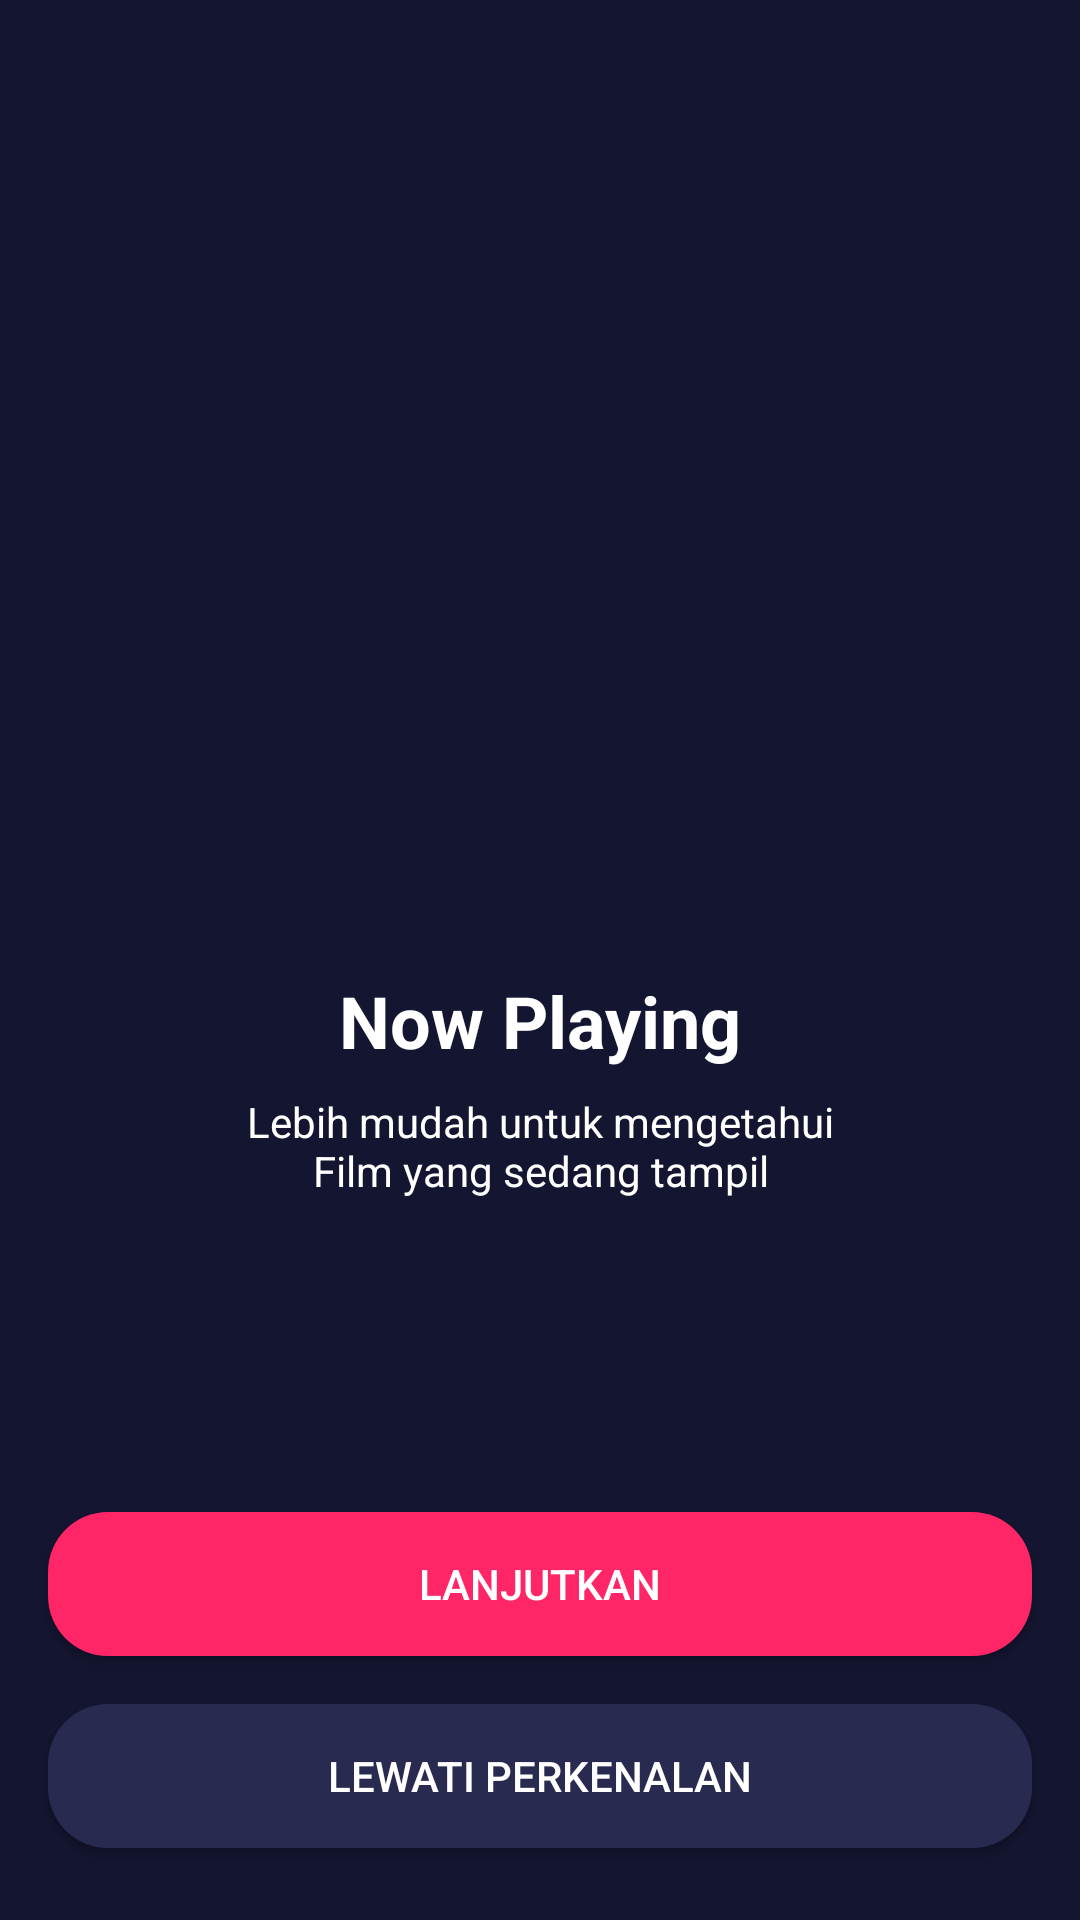

Layout XML and referenced resources for this Android screen:
<!-- AndroidManifest.xml: application theme AppTheme.noActionBar -->
<!-- res/layout/activity_onboarding_one.xml -->
<?xml version="1.0" encoding="utf-8"?>
<androidx.constraintlayout.widget.ConstraintLayout xmlns:android="http://schemas.android.com/apk/res/android"
    xmlns:app="http://schemas.android.com/apk/res-auto"
    xmlns:tools="http://schemas.android.com/tools"
    android:layout_width="match_parent"
    android:layout_height="match_parent"
    android:background="@color/colorBlue"
    tools:context=".onboarding.OnboardingOneActivity">

    <Button
        android:id="@+id/btn_daftar"
        android:layout_width="0dp"
        android:layout_height="wrap_content"
        android:layout_marginStart="16dp"
        android:layout_marginLeft="16dp"
        android:layout_marginEnd="16dp"
        android:layout_marginRight="16dp"
        android:layout_marginBottom="24dp"
        android:background="@drawable/shape_rectangle_blue_gray"
        android:text="@string/lewati_perkenalan"
        android:textColor="@color/colorWhite"
        app:layout_constraintBottom_toBottomOf="parent"
        app:layout_constraintEnd_toEndOf="parent"
        app:layout_constraintStart_toStartOf="parent" />

    <Button
        android:id="@+id/btn_home"
        android:layout_width="0dp"
        android:layout_height="wrap_content"
        android:layout_marginStart="16dp"
        android:layout_marginLeft="16dp"
        android:layout_marginEnd="16dp"
        android:layout_marginRight="16dp"
        android:layout_marginBottom="16dp"
        android:background="@drawable/shape_rectangle_pink"
        android:text="@string/lanjutkan"
        android:textColor="@color/colorWhite"
        app:layout_constraintBottom_toTopOf="@+id/btn_daftar"
        app:layout_constraintEnd_toEndOf="parent"
        app:layout_constraintStart_toStartOf="parent" />

    <ImageView
        android:id="@+id/imageView2"
        android:layout_width="200dp"
        android:layout_height="200dp"
        android:layout_marginTop="100dp"
        app:layout_constraintEnd_toEndOf="parent"
        app:layout_constraintStart_toStartOf="parent"
        app:layout_constraintTop_toTopOf="parent"
        app:srcCompat="@drawable/on_boarding_one" />

    <TextView
        android:id="@+id/textView"
        android:layout_width="wrap_content"
        android:layout_height="0dp"
        android:layout_marginStart="16dp"
        android:layout_marginLeft="16dp"
        android:layout_marginTop="24dp"
        android:layout_marginEnd="16dp"
        android:layout_marginRight="16dp"
        android:text="@string/now_playing"
        android:textColor="@color/colorWhite"
        android:textSize="24sp"
        android:textStyle="bold"
        app:layout_constraintEnd_toEndOf="parent"
        app:layout_constraintStart_toStartOf="parent"
        app:layout_constraintTop_toBottomOf="@+id/imageView2" />

    <TextView
        android:id="@+id/textView2"
        android:layout_width="wrap_content"
        android:layout_height="wrap_content"
        android:layout_marginStart="16dp"
        android:layout_marginLeft="16dp"
        android:layout_marginTop="8dp"
        android:layout_marginEnd="16dp"
        android:layout_marginRight="16dp"
        android:gravity="center"
        android:text="@string/now_playing_desc"
        android:textColor="@color/colorWhite"
        app:layout_constraintEnd_toEndOf="parent"
        app:layout_constraintStart_toStartOf="parent"
        app:layout_constraintTop_toBottomOf="@+id/textView" />
</androidx.constraintlayout.widget.ConstraintLayout>
<!-- resources referenced by this layout -->
<resources>
  <color name="colorBlue">#141530</color>
  <color name="colorWhite">#FFFFFF</color>
  <!-- drawable shape_rectangle_blue_gray (drawable) -->
  <?xml version="1.0" encoding="utf-8"?>
  <shape xmlns:android="http://schemas.android.com/apk/res/android"
      android:shape="rectangle">
  
      <solid android:color="@color/colorBlueGray" />
      <corners android:radius="20dp"/>
  </shape>
  <!-- drawable shape_rectangle_pink (drawable) -->
  <?xml version="1.0" encoding="utf-8"?>
  <shape xmlns:android="http://schemas.android.com/apk/res/android"
      android:shape="rectangle">
  
      <solid android:color="@color/colorPink" />
      <corners android:radius="20dp"/>
  </shape>
  <string name="lanjutkan">Lanjutkan</string>
  <string name="lewati_perkenalan">Lewati Perkenalan</string>
  <string name="now_playing">Now Playing</string>
  <string name="now_playing_desc">Lebih mudah untuk mengetahui\nFilm yang sedang tampil</string>
  <style name="AppTheme.noActionBar" parent="Theme.AppCompat.Light.NoActionBar" />
  <color name="colorBlueGray">#292A50</color>
  <color name="colorPink">#FF2667</color>
</resources>
